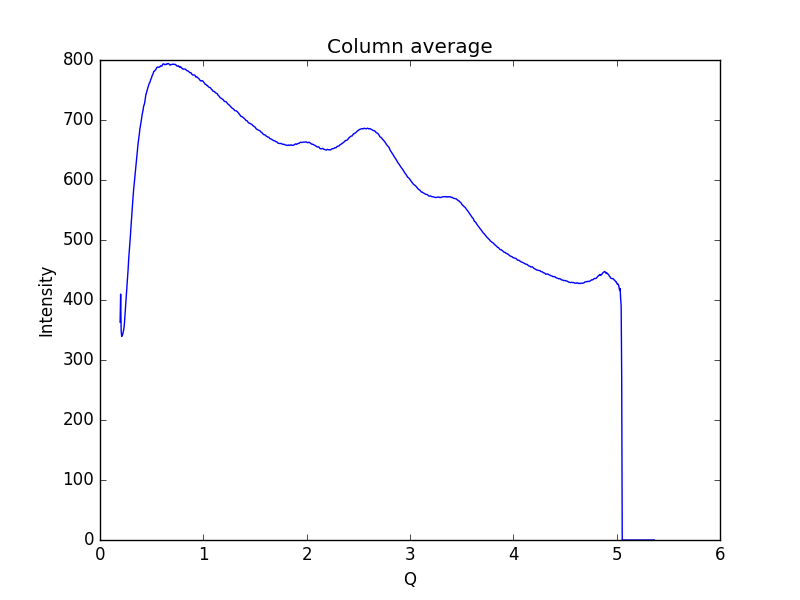

The file beside this chart, header and first rows:
0.19448614755544588, 362.975
0.1997, 409.8
0.2048, 348.5
0.21, 339.3
0.2152, 341
0.2204, 343
0.2255, 347.2
0.2307, 351.7
0.2359, 359.8
0.2411, 373.4
0.2462, 386.6
0.2514, 398.7
0.2566, 412.5
0.2618, 424.7
0.2669, 436.7
0.2721, 451.3
0.2773, 467.6
0.2825, 479.2
0.2876, 491.1
0.2928, 503.9
0.298, 517.6
0.3032, 532.9
0.3083, 545.6
0.3135, 556.5
0.3187, 569.1
0.3239, 580.9
0.329, 590.4
0.3342, 600.4
0.3394, 609.8
0.3446, 620.4
0.3497, 629.8
0.3549, 638.1
0.3601, 645.9
0.3653, 655
0.3704, 663.2
0.3756, 669.5
0.3808, 676.8
0.386, 685.1
0.3911, 690.1
0.3963, 694.8
0.4015, 701.1
0.4067, 707.9
0.4118, 712.1
0.417, 716.7
0.4222, 722.9
0.4274, 725.4
0.4325, 728.8
0.4377, 734.7
0.4429, 741
0.4481, 744.1
0.4532, 747.5
0.4584, 750.9
0.4636, 754.1
0.4688, 756.7
0.4739, 759.8
0.4791, 761.8
0.4843, 763.1
0.4895, 766.7
0.4946, 768.9
0.4998, 770.8
0.505, 774.2
... 939 more rows
